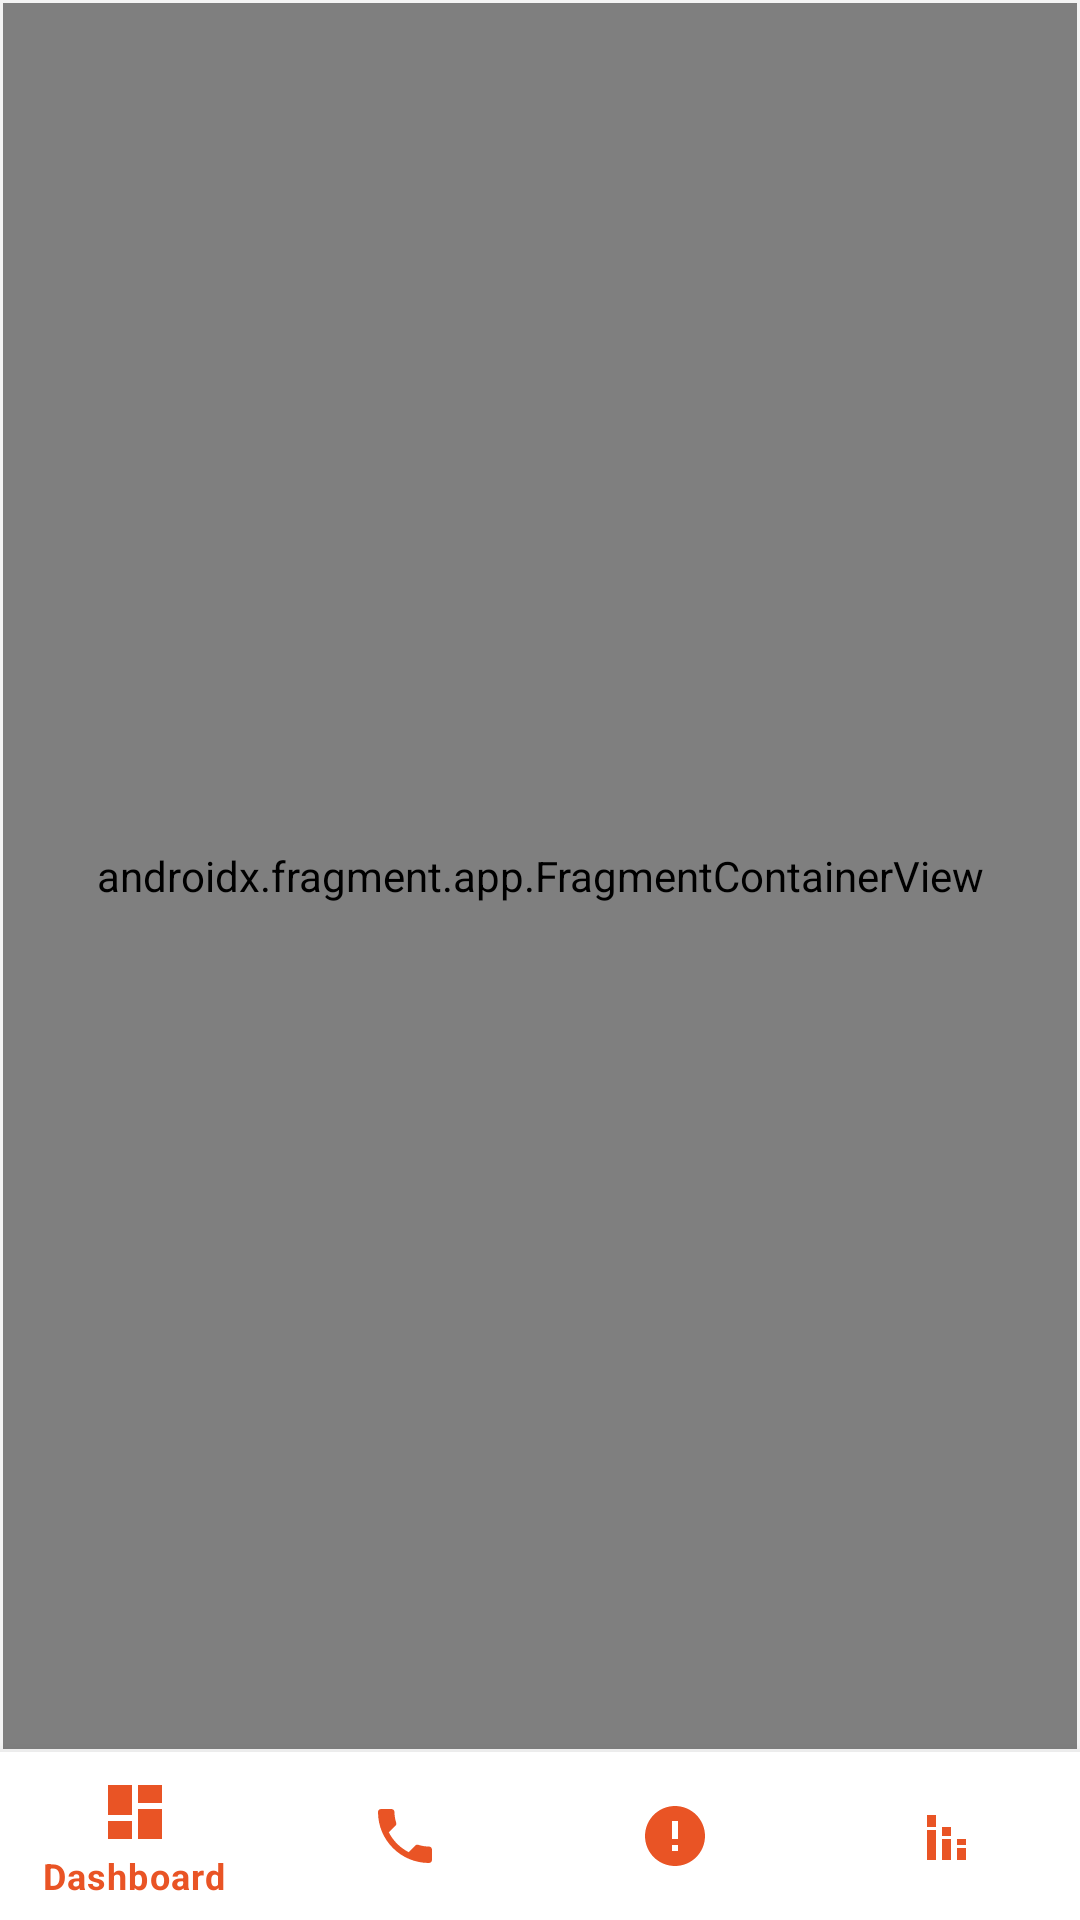

Android layout source for this screen:
<!-- AndroidManifest.xml: application theme Theme.application2 -->
<!-- res/layout/activity_main.xml -->
<?xml version="1.0" encoding="utf-8"?>
<androidx.constraintlayout.widget.ConstraintLayout xmlns:android="http://schemas.android.com/apk/res/android"
    xmlns:app="http://schemas.android.com/apk/res-auto"
    xmlns:tools="http://schemas.android.com/tools"
    android:id="@+id/main"
    android:layout_width="match_parent"
    android:layout_height="match_parent"
    android:background="#F4F4F4"
    tools:context=".MainActivity">

    <com.google.android.material.bottomnavigation.BottomNavigationView
        android:id="@+id/bottomNavigation"
        android:layout_width="match_parent"
        android:layout_height="wrap_content"
        app:itemIconTint="#E95425"
        app:layout_constraintBottom_toBottomOf="parent"
        app:layout_constraintLeft_toLeftOf="parent"
        app:layout_constraintLeft_toRightOf="parent"
        app:layout_constraintStart_toStartOf="parent"
        app:menu="@menu/menu" >

    </com.google.android.material.bottomnavigation.BottomNavigationView>

    <androidx.fragment.app.FragmentContainerView
        android:id="@+id/fragmentContainerView"
        android:name="androidx.navigation.fragment.NavHostFragment"
        android:layout_width="0dp"
        android:layout_height="0dp"
        android:layout_marginStart="1dp"
        android:layout_marginTop="1dp"
        android:layout_marginEnd="1dp"
        android:layout_marginBottom="1dp"
        app:defaultNavHost="true"
        app:layout_constraintBottom_toTopOf="@+id/bottomNavigation"
        app:layout_constraintEnd_toEndOf="parent"
        app:layout_constraintStart_toStartOf="parent"
        app:layout_constraintTop_toTopOf="parent"
        app:navGraph="@navigation/graph" />

</androidx.constraintlayout.widget.ConstraintLayout>
<!-- resources referenced by this layout -->
<resources>
  <style name="Theme.application2" parent="Theme.MaterialComponents.DayNight.NoActionBar">
          
          <item name="colorPrimary">@color/orange</item>
          <item name="colorOnPrimary">@color/white</item>
          
          <item name="colorSecondary">@color/teal_200</item>
          <item name="colorSecondaryVariant">@color/teal_700</item>
          <item name="colorOnSecondary">@color/black</item>
          
          <item name="android:statusBarColor">?attr/colorPrimaryVariant</item>
          
      </style>
  <color name="orange">#E95425</color>
  <color name="white">#FFFFFFFF</color>
  <color name="teal_200">#FF03DAC5</color>
  <color name="teal_700">#FF018786</color>
  <color name="black">#FF000000</color>
</resources>
